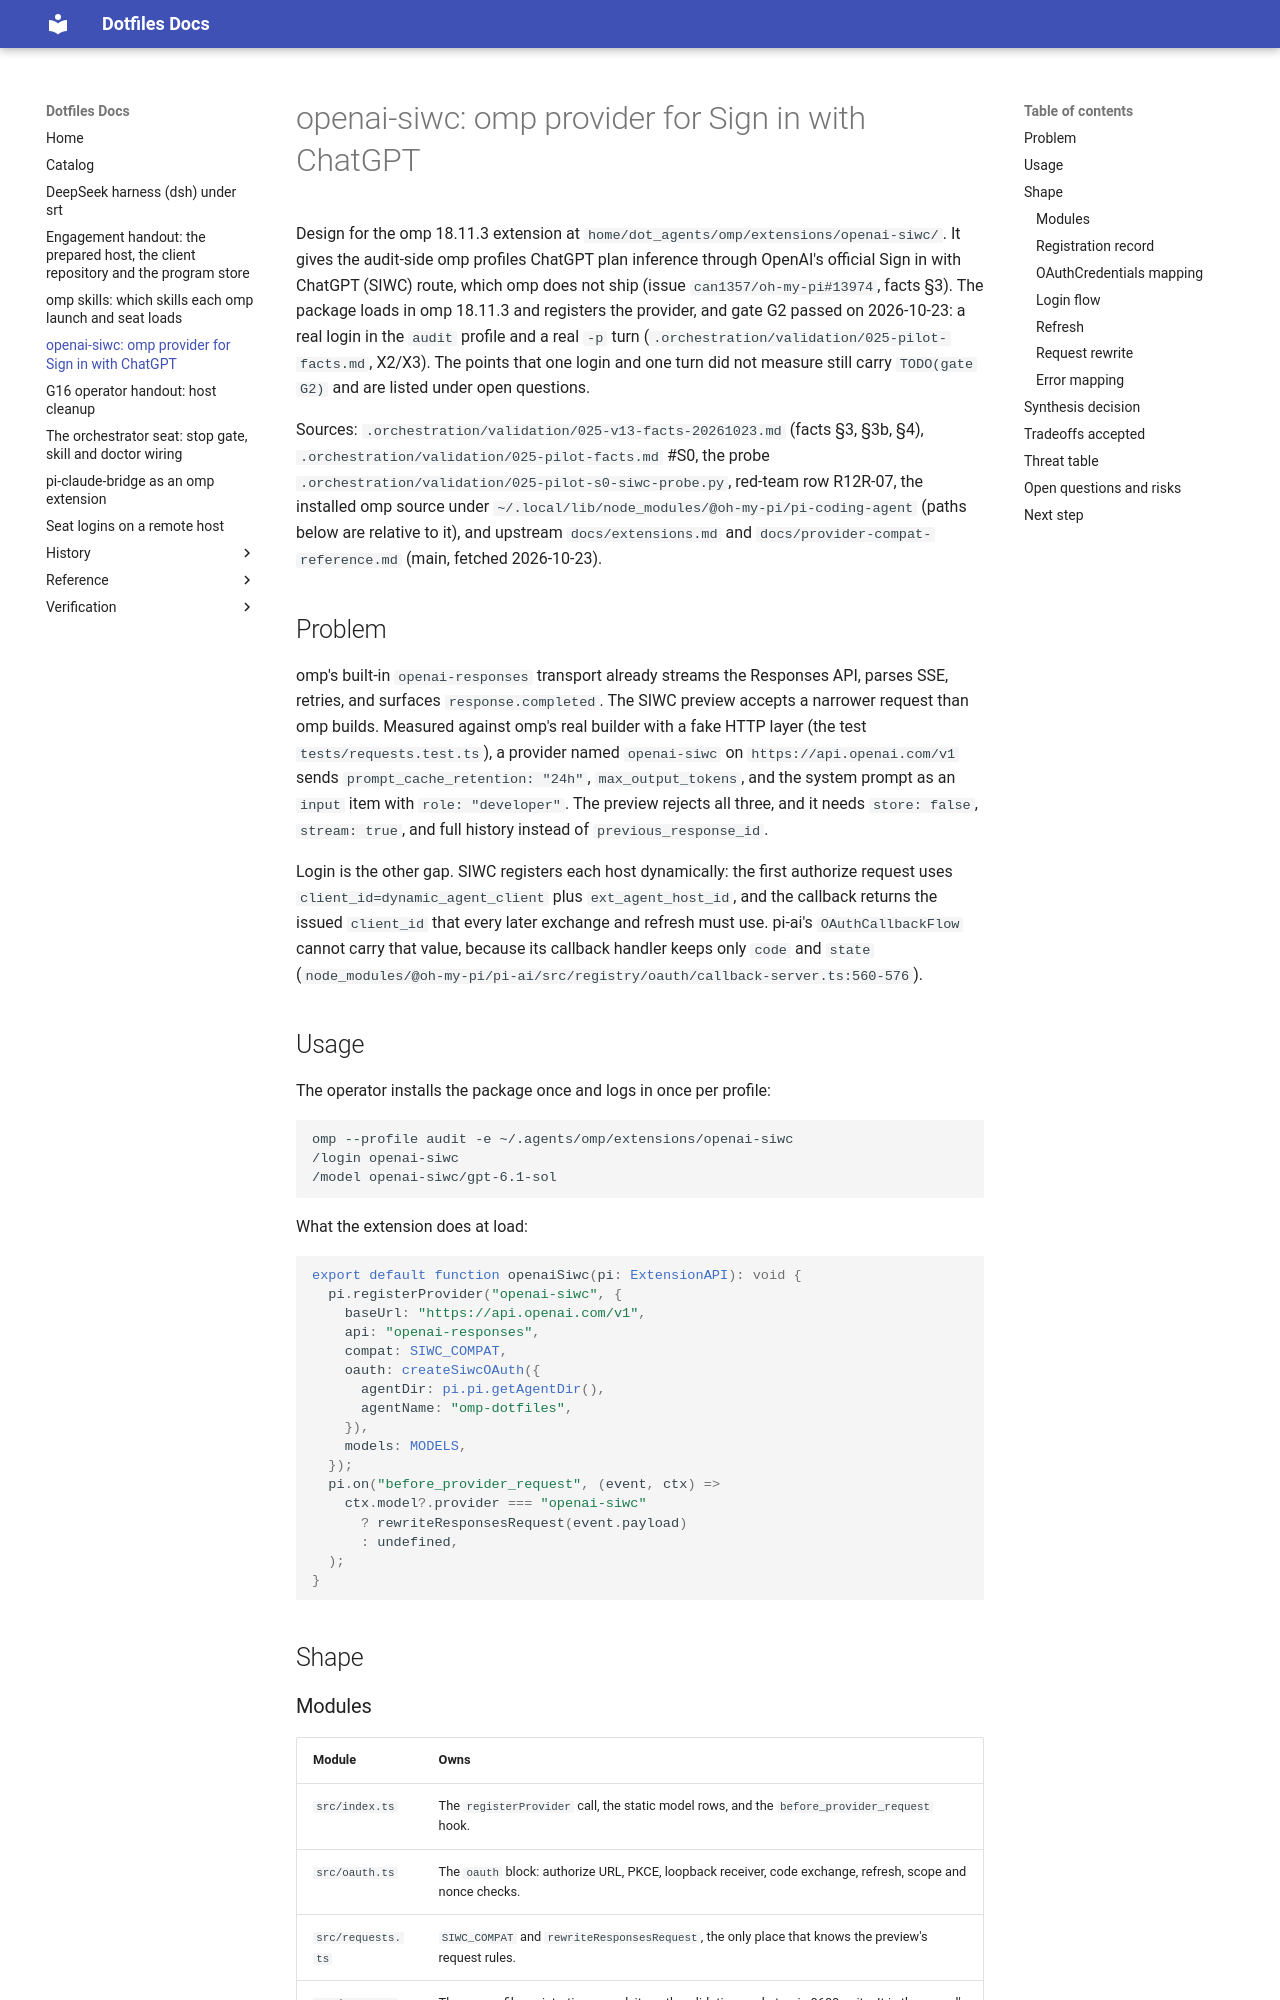

repository: mryfmo/dotfiles · page: openai-siwc/index.html · generator: mkdocs

# openai-siwc: omp provider for Sign in with ChatGPT

Design for the omp 18.11.3 extension at `home/dot_agents/omp/extensions/openai-siwc/`. It gives the audit-side omp profiles ChatGPT plan inference through OpenAI's official Sign in with ChatGPT (SIWC) route, which omp does not ship (issue `can1357/oh-my-pi#13974`, facts §3). The package loads in omp 18.11.3 and registers the provider, and gate G2 passed on 2026-10-23: a real login in the `audit` profile and a real `-p` turn (`.orchestration/validation/025-pilot-facts.md`, X2/X3). The points that one login and one turn did not measure still carry `TODO(gate G2)` and are listed under open questions.

Sources: `.orchestration/validation/025-v13-facts-20261023.md` (facts §3, §3b, §4), `.orchestration/validation/025-pilot-facts.md` #S0, the probe `.orchestration/validation/025-pilot-s0-siwc-probe.py`, red-team row R12R-07, the installed omp source under `~/.local/lib/node_modules/@oh-my-pi/pi-coding-agent` (paths below are relative to it), and upstream `docs/extensions.md` and `docs/provider-compat-reference.md` (main, fetched 2026-10-23).

## Problem

omp's built-in `openai-responses` transport already streams the Responses API, parses SSE, retries, and surfaces `response.completed`. The SIWC preview accepts a narrower request than omp builds. Measured against omp's real builder with a fake HTTP layer (the test `tests/requests.test.ts`), a provider named `openai-siwc` on `https://api.openai.com/v1` sends `prompt_cache_retention: "24h"`, `max_output_tokens`, and the system prompt as an `input` item with `role: "developer"`. The preview rejects all three, and it needs `store: false`, `stream: true`, and full history instead of `previous_response_id`.

Login is the other gap. SIWC registers each host dynamically: the first authorize request uses `client_id=dynamic_agent_client` plus `ext_agent_host_id`, and the callback returns the issued `client_id` that every later exchange and refresh must use. pi-ai's `OAuthCallbackFlow` cannot carry that value, because its callback handler keeps only `code` and `state` (`node_modules/@oh-my-pi/pi-ai/src/registry/oauth/callback-server.ts:560-576`).

## Usage

The operator installs the package once and logs in once per profile:

```text
omp --profile audit -e ~/.agents/omp/extensions/openai-siwc
/login openai-siwc
/model openai-siwc/gpt-6.1-sol
```

What the extension does at load:

```ts
export default function openaiSiwc(pi: ExtensionAPI): void {
  pi.registerProvider("openai-siwc", {
    baseUrl: "https://api.openai.com/v1",
    api: "openai-responses",
    compat: SIWC_COMPAT,
    oauth: createSiwcOAuth({
      agentDir: pi.pi.getAgentDir(),
      agentName: "omp-dotfiles",
    }),
    models: MODELS,
  });
  pi.on("before_provider_request", (event, ctx) =>
    ctx.model?.provider === "openai-siwc"
      ? rewriteResponsesRequest(event.payload)
      : undefined,
  );
}
```

## Shape

### Modules

| Module            | Owns                                                                                                                                      |
| ----------------- | ----------------------------------------------------------------------------------------------------------------------------------------- |
| `src/index.ts`    | The `registerProvider` call, the static model rows, and the `before_provider_request` hook.                                               |
| `src/oauth.ts`    | The `oauth` block: authorize URL, PKCE, loopback receiver, code exchange, refresh, scope and nonce checks.                                |
| `src/requests.ts` | `SIWC_COMPAT` and `rewriteResponsesRequest`, the only place that knows the preview's request rules.                                       |
| `src/store.ts`    | The per-profile registration record: its path, validation, and atomic 0600 write. It is the record's single writer, called by `oauth.ts`. |

The package has no runtime dependencies. It imports omp only as types (`import type`), which Bun erases.

### Registration record

One JSON file per omp profile at `<agentDir>/openai-siwc/registration.json`, where `agentDir` is `getAgentDir()` and therefore follows `--profile` (pilot facts #B3):

```ts
interface Registration {
  hostId: `urn:uuid:${string}`; // uuid4; a bare uuid was refused (pilot facts #S0 run 1)
  clientId?: string; // issued by the registration callback (prefix "oaiapp" measured)
  accountId?: string; // from the id_token account claim, when present
}
```

The record holds no secret. `clientId` is a public client identifier, and tokens never enter this file. Load rejects a malformed record instead of re-registering over it.
